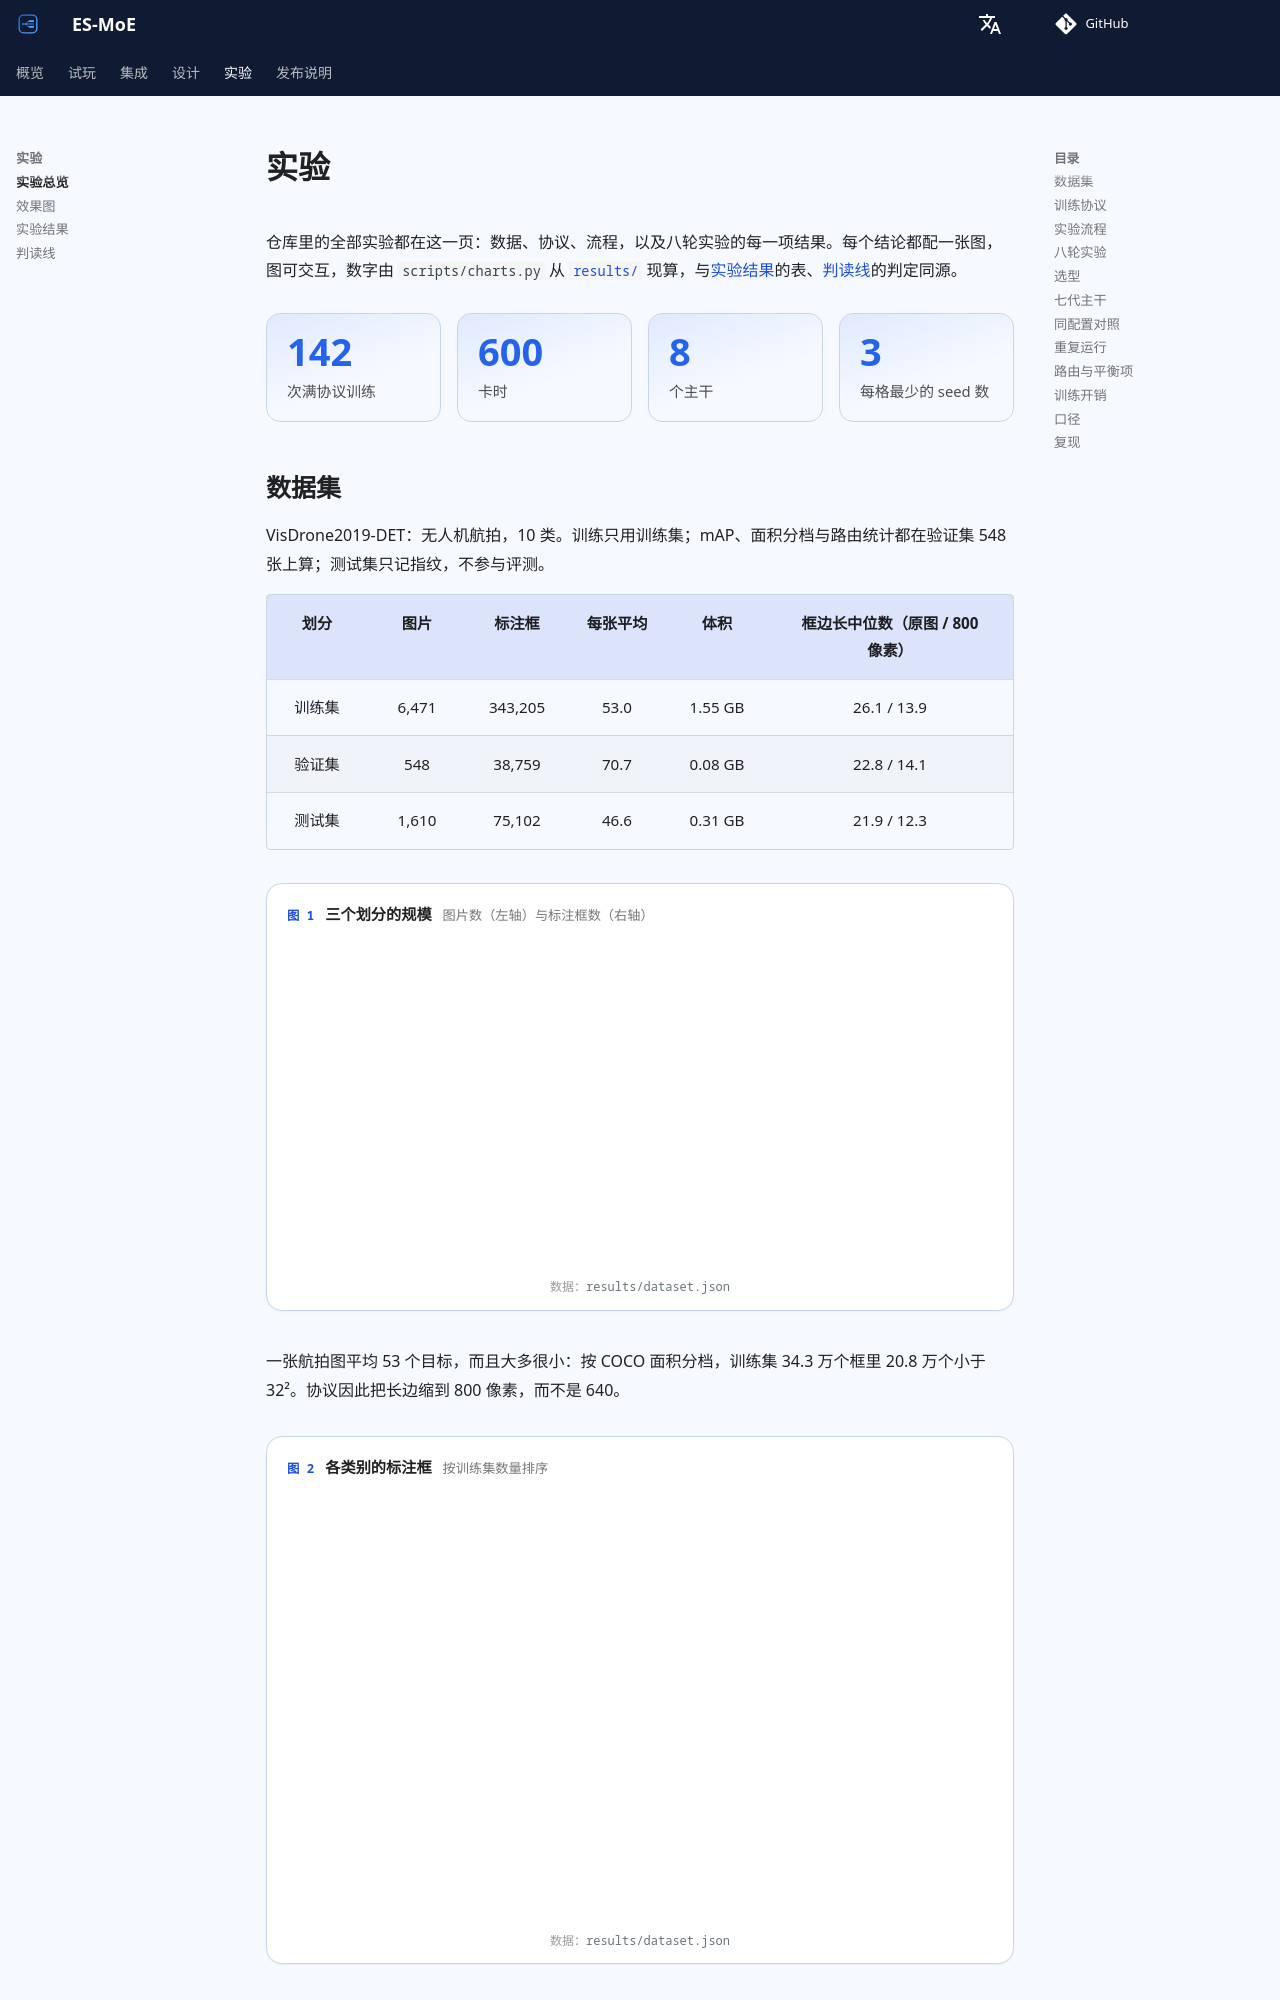

repository: Lfan-ke/ES-MoE · page: dev/experiments/index.html · generator: mkdocs

# 实验

仓库里的全部实验都在这一页：数据、协议、流程，以及八轮实验的每一项结果。每个结论都配一张图，图可交互，数字由 `scripts/charts.py` 从 [`results/`](https://github.com/Lfan-ke/ES-MoE/tree/main/results) 现算，与[实验结果](results.md)的表、[判读线](JUDGMENT.md)的判定同源。

<div class="es-stats">
<div><strong>142</strong><span>次满协议训练</span></div>
<div><strong>600</strong><span>卡时</span></div>
<div><strong>8</strong><span>个主干</span></div>
<div><strong>3</strong><span>每格最少的 seed 数</span></div>
</div>
